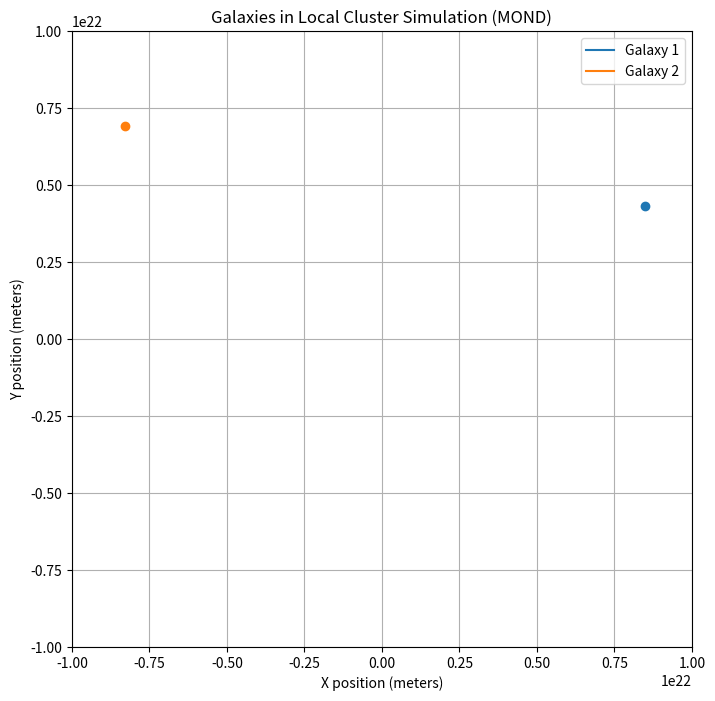

This chart was generated by the following Python code: (Note: this script raises an exception after producing the figure.)
import numpy as np
import matplotlib.pyplot as plt

# Constants
G = 6.67430e-11 # Gravitational constant (m^3 kg^-1 s^-2)
a_0 = 1.2e-10   # Milgrom's constant (m/s^2)
M_0 = 1.988e30  # Solar mass (kg)
ly = 9.416e15   # Light year (m)

path = 'images/'

# Define the Galaxy class
class Galaxy:
    def __init__(self, mass, position, velocity):
        self.mass = mass  # in kg
        self.position = np.array(position, dtype=np.float64)  # in meters
        self.velocity = np.array(velocity, dtype=np.float64)  # in meters per second
        self.acceleration = np.zeros(2, dtype=np.float64)  # in m/s^2

# Gravitational force between two galaxies
def gravitational_force(galaxy1, galaxy2):
    r_vec = galaxy2.position - galaxy1.position
    r_mag = np.linalg.norm(r_vec)
    if r_mag == 0:
        return np.zeros(2)
    
    #force_magnitude = G * galaxy1.mass * galaxy2.mass / r_mag**2 #NEWTON
    force_magnitude = 2 / 3 * (G*a_0)**(1/2) * ((galaxy1.mass + galaxy2.mass)**(3/2) - galaxy1.mass**(3/2) - galaxy2.mass**(3/2)) / r_mag #MOND
    
    force_vector = force_magnitude * r_vec / r_mag  # Force vector pointing towards the other galaxy
    return force_vector

# Calculate the acceleration of each galaxy based on gravitational forces
def calculate_accelerations(galaxies):
    accelerations = []
    for galaxy in galaxies:
        total_force = np.zeros(2)
        for other_galaxy in galaxies:
            if galaxy != other_galaxy:
                force = gravitational_force(galaxy, other_galaxy)
                total_force += force
        acceleration = total_force / galaxy.mass  # a = F/m
        accelerations.append(acceleration)
    return accelerations

# Runge-Kutta 4th Order Integration (RK4)
def runge_kutta4(galaxies, dt):
    # Calculate initial accelerations
    accelerations = calculate_accelerations(galaxies)
    
    # Calculate k1, k2, k3, k4 for positions and velocities
    k1_v = [g.velocity for g in galaxies]
    k1_p = [g.position for g in galaxies]
    
    # Calculate intermediate velocities and positions
    for i, galaxy in enumerate(galaxies):
        galaxy.velocity += accelerations[i] * dt / 2
        galaxy.position += galaxy.velocity * dt / 2
    
    k2_v = [g.velocity for g in galaxies]
    k2_p = [g.position for g in galaxies]
    
    for i, galaxy in enumerate(galaxies):
        galaxy.velocity = k1_v[i] + accelerations[i] * dt / 2
        galaxy.position = k1_p[i] + galaxy.velocity * dt / 2
    
    k3_v = [g.velocity for g in galaxies]
    k3_p = [g.position for g in galaxies]
    
    for i, galaxy in enumerate(galaxies):
        galaxy.velocity = k2_v[i] + accelerations[i] * dt
        galaxy.position = k2_p[i] + galaxy.velocity * dt
    
    k4_v = [g.velocity for g in galaxies]
    k4_p = [g.position for g in galaxies]
    
    # Update positions and velocities using the Runge-Kutta method
    for i, galaxy in enumerate(galaxies):
        galaxy.velocity = (k1_v[i] + 2 * k2_v[i] + 2 * k3_v[i] + k4_v[i]) / 6
        galaxy.position = (k1_p[i] + 2 * k2_p[i] + 2 * k3_p[i] + k4_p[i]) / 6

def plotting():
    plt.xlabel('X position (meters)')
    plt.ylabel('Y position (meters)')
    plt.title('Galaxies in Local Cluster Simulation (MOND)')
    plt.legend()
    plt.grid(True)
    plt.xlim([-1e22,1e22])
    plt.ylim([-1e22,1e22])

# Initialize the galaxies (mass in kg, position in meters, velocity in m/s)
num_galaxies = 2  # Number of galaxies in the cluster
galaxies = []

# Example: Initialize galaxies in a more stable configuration (closer, slower)
np.random.seed(42)  # Set seed for reproducibility
for i in range(num_galaxies):
    mass = np.random.uniform(1e9*M_0, 1e9*M_0)
    position = np.random.uniform(-1e6*ly, 1e6*ly, size=2)
    velocity = np.random.uniform(-1e4, 1e4, size=2)
    galaxies.append(Galaxy(mass, position, velocity))

# Time parameters
dt = 1e14  # Time step
total_time = 1e19  # Total time
steps = int(total_time / dt)
printstep = 1e2

# List for storing positions for plotting later
positions = {i: [] for i in range(len(galaxies))}

# Run the simulation for the specified time
for step in range(steps):
    runge_kutta4(galaxies, dt)
    for i, galaxy in enumerate(galaxies):
        positions[i].append(galaxy.position.copy())
        
    # Save an image every so often for an animation
    if step%printstep==0 and step != 0:
        temp = {i: [] for i in range(len(galaxies))}
        for i in range(len(galaxies)):
            temp[i] = np.array(positions[i])
    
        plt.figure(figsize=(8, 8))
        for i in range(len(galaxies)):
            plt.plot(temp[i][-1000:, 0], temp[i][-1000:, 1], label=f"Galaxy {i+1}")
            plt.scatter(temp[i][-1,0], temp[i][-1,1])
        
        plotting()
        temp = str(int(step/printstep))
        name = (len(str(int(steps/printstep)))-len(temp))*'0'+temp
        plt.savefig(path+f'{name}.png')
        plt.close()
        print(step)

# Convert positions to numpy arrays for easy plotting
for i in range(len(galaxies)):
    positions[i] = np.array(positions[i])

# Plot the trajectory of the galaxies
plt.figure(figsize=(8, 8))
for i in range(len(galaxies)):
    plt.plot(positions[i][:, 0], positions[i][:, 1], label=f"Galaxy {i+1}")
    plt.scatter(positions[i][-1,0], positions[i][-1,1])

plotting()
plt.savefig(path+f'{int((step+1)/printstep)}.png')
plt.show()